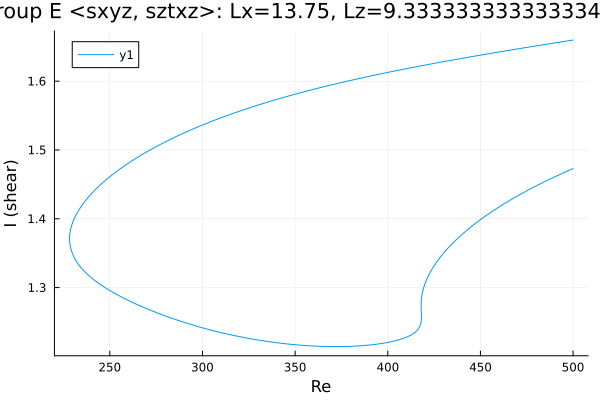

The table this chart was drawn from, first rows:
Re, shear
500.0, 1.66
499.2, 1.659
497.7, 1.659
496.3, 1.658
494.9, 1.658
493.5, 1.657
492.1, 1.656
490.7, 1.656
489.3, 1.655
487.8, 1.655
486.4, 1.654
485, 1.653
483.6, 1.653
482.2, 1.652
480.8, 1.652
479.4, 1.651
477.9, 1.65
476.5, 1.65
475.1, 1.649
473.7, 1.648
472.3, 1.648
472, 1.648
470.6, 1.647
469.2, 1.646
467.8, 1.646
466.3, 1.645
464.9, 1.645
463.5, 1.644
462.1, 1.643
460.7, 1.643
459.3, 1.642
457.9, 1.641
456.4, 1.641
455, 1.64
453.6, 1.639
452.4, 1.639
450.9, 1.638
449.5, 1.638
448.1, 1.637
446.7, 1.636
445.3, 1.636
443.9, 1.635
442.5, 1.634
441, 1.634
439.6, 1.633
438.2, 1.632
436.8, 1.632
435.4, 1.631
434, 1.63
432.6, 1.63
431.1, 1.629
429.7, 1.628
428.3, 1.627
426.9, 1.627
425.5, 1.626
424.1, 1.625
422.7, 1.625
421.2, 1.624
419.8, 1.623
418.4, 1.623
... 470 more rows
